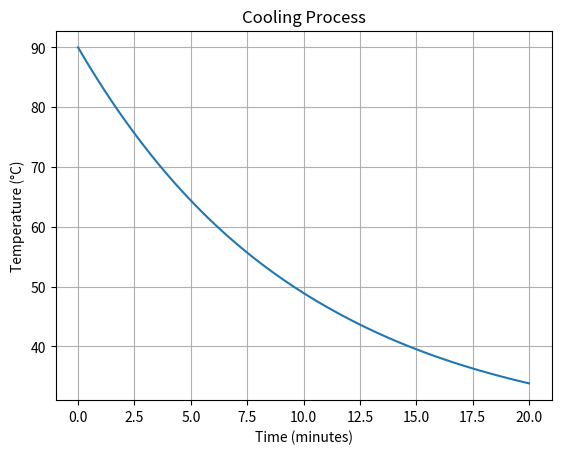

Recreate this plot in Python.
import numpy as np
import matplotlib.pyplot as plt
from scipy.integrate import solve_ivp

def cooling(t, T):
    return -0.1 * (T - 25)

times = np.linspace(0, 20, 100)

result = solve_ivp(
    cooling, (0, 20), [90],
    t_eval=times
)

plt.plot(result.t, result.y[0])
plt.xlabel("Time (minutes)")
plt.ylabel("Temperature (°C)")
plt.title("Cooling Process")
plt.grid()
plt.show()

print("Final temperature:", result.y[0][-1])
